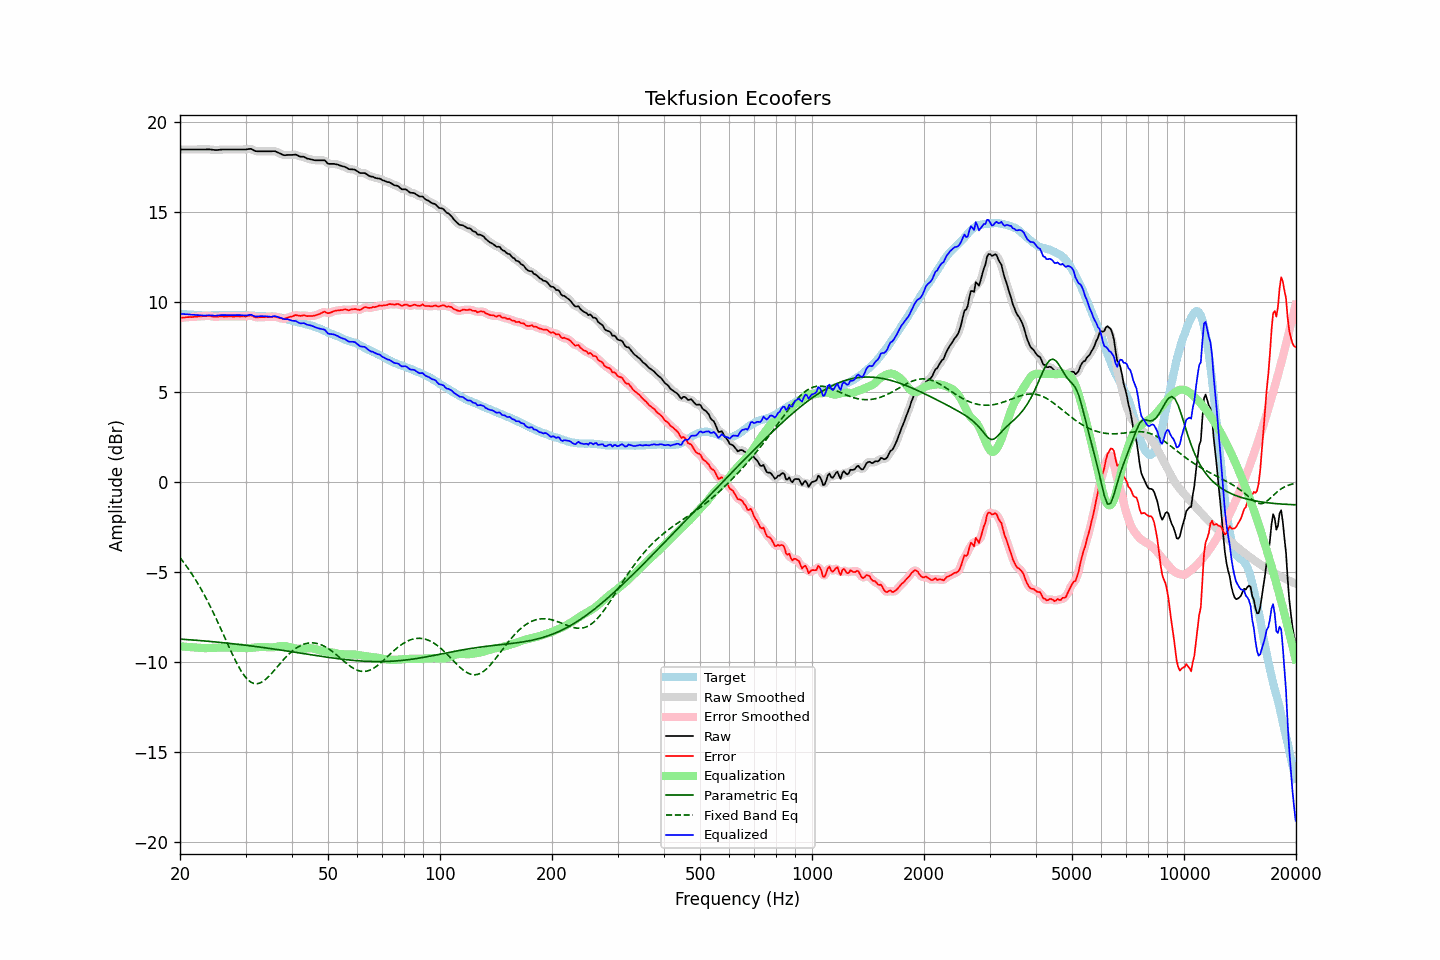

Source data for this figure (header and first rows):
frequency, raw, error, smoothed, error_smoothed, equalization, parametric_eq, fixed_band_eq, equalized_raw, equalized_smoothed, target
20.00, 18.49, 9.13, 18.49, 9.13, -9.13, -8.73, -4.20, 9.36, 9.36, 9.36
20.20, 18.49, 9.14, 18.49, 9.14, -9.14, -8.73, -4.31, 9.35, 9.35, 9.35
20.40, 18.49, 9.15, 18.49, 9.14, -9.14, -8.74, -4.43, 9.34, 9.34, 9.34
20.61, 18.49, 9.15, 18.49, 9.15, -9.15, -8.75, -4.55, 9.33, 9.33, 9.34
20.81, 18.49, 9.17, 18.49, 9.16, -9.16, -8.75, -4.67, 9.33, 9.33, 9.32
21.02, 18.49, 9.17, 18.49, 9.17, -9.17, -8.76, -4.80, 9.32, 9.32, 9.32
21.23, 18.49, 9.18, 18.49, 9.17, -9.17, -8.76, -4.92, 9.31, 9.31, 9.31
21.44, 18.49, 9.17, 18.49, 9.17, -9.18, -8.77, -5.06, 9.31, 9.31, 9.32
21.66, 18.49, 9.18, 18.49, 9.18, -9.18, -8.78, -5.19, 9.30, 9.30, 9.31
21.87, 18.49, 9.19, 18.49, 9.19, -9.19, -8.79, -5.33, 9.30, 9.30, 9.30
22.09, 18.49, 9.20, 18.49, 9.20, -9.20, -8.79, -5.47, 9.29, 9.29, 9.29
22.31, 18.49, 9.20, 18.49, 9.20, -9.20, -8.80, -5.62, 9.28, 9.28, 9.28
22.54, 18.49, 9.21, 18.49, 9.21, -9.21, -8.81, -5.77, 9.28, 9.28, 9.27
22.76, 18.49, 9.21, 18.49, 9.22, -9.22, -8.81, -5.93, 9.27, 9.27, 9.27
22.99, 18.49, 9.22, 18.48, 9.22, -9.23, -8.82, -6.09, 9.26, 9.26, 9.26
23.22, 18.49, 9.23, 18.49, 9.23, -9.23, -8.83, -6.25, 9.26, 9.26, 9.25
23.45, 18.49, 9.22, 18.49, 9.24, -9.23, -8.84, -6.42, 9.26, 9.26, 9.26
23.69, 18.50, 9.24, 18.49, 9.24, -9.23, -8.84, -6.59, 9.27, 9.26, 9.25
23.92, 18.50, 9.24, 18.49, 9.24, -9.22, -8.85, -6.76, 9.27, 9.27, 9.25
24.16, 18.49, 9.22, 18.49, 9.23, -9.22, -8.86, -6.94, 9.27, 9.27, 9.26
24.40, 18.48, 9.21, 18.48, 9.21, -9.21, -8.87, -7.12, 9.26, 9.26, 9.27
24.65, 18.47, 9.20, 18.46, 9.19, -9.21, -8.88, -7.31, 9.26, 9.26, 9.27
24.89, 18.46, 9.19, 18.46, 9.19, -9.20, -8.89, -7.50, 9.25, 9.25, 9.27
25.14, 18.46, 9.19, 18.46, 9.19, -9.20, -8.89, -7.69, 9.26, 9.26, 9.27
25.39, 18.47, 9.20, 18.46, 9.20, -9.20, -8.90, -7.88, 9.27, 9.27, 9.27
25.65, 18.48, 9.21, 18.47, 9.21, -9.20, -8.91, -8.08, 9.28, 9.28, 9.27
25.91, 18.49, 9.21, 18.48, 9.21, -9.20, -8.92, -8.27, 9.29, 9.28, 9.27
26.16, 18.49, 9.20, 18.49, 9.21, -9.20, -8.93, -8.47, 9.28, 9.28, 9.28
26.43, 18.49, 9.20, 18.49, 9.20, -9.20, -8.94, -8.67, 9.28, 9.28, 9.28
26.69, 18.49, 9.20, 18.49, 9.20, -9.20, -8.95, -8.87, 9.28, 9.28, 9.28
26.96, 18.49, 9.20, 18.49, 9.21, -9.20, -8.96, -9.07, 9.28, 9.28, 9.28
27.23, 18.49, 9.21, 18.49, 9.20, -9.20, -8.97, -9.27, 9.28, 9.28, 9.28
27.50, 18.49, 9.21, 18.49, 9.20, -9.20, -8.98, -9.46, 9.28, 9.28, 9.28
27.77, 18.49, 9.20, 18.49, 9.20, -9.20, -8.99, -9.65, 9.28, 9.28, 9.29
28.05, 18.49, 9.20, 18.49, 9.20, -9.20, -9.00, -9.83, 9.28, 9.28, 9.29
28.33, 18.49, 9.21, 18.49, 9.21, -9.20, -9.01, -10.01, 9.28, 9.28, 9.28
28.62, 18.49, 9.21, 18.49, 9.21, -9.20, -9.02, -10.18, 9.28, 9.28, 9.27
28.90, 18.49, 9.20, 18.49, 9.21, -9.20, -9.03, -10.34, 9.28, 9.28, 9.28
29.19, 18.49, 9.20, 18.49, 9.21, -9.21, -9.04, -10.49, 9.28, 9.28, 9.28
29.48, 18.49, 9.21, 18.48, 9.20, -9.21, -9.05, -10.63, 9.27, 9.27, 9.28
29.78, 18.49, 9.21, 18.49, 9.20, -9.22, -9.06, -10.76, 9.26, 9.26, 9.28
30.08, 18.49, 9.20, 18.49, 9.21, -9.23, -9.07, -10.87, 9.26, 9.27, 9.29
30.38, 18.51, 9.23, 18.51, 9.23, -9.23, -9.08, -10.97, 9.28, 9.28, 9.28
30.68, 18.52, 9.25, 18.52, 9.25, -9.22, -9.09, -11.05, 9.29, 9.29, 9.26
30.99, 18.53, 9.26, 18.51, 9.25, -9.22, -9.10, -11.12, 9.31, 9.29, 9.26
31.30, 18.49, 9.24, 18.48, 9.23, -9.21, -9.12, -11.16, 9.27, 9.27, 9.25
31.61, 18.44, 9.19, 18.44, 9.20, -9.20, -9.13, -11.19, 9.23, 9.24, 9.25
31.93, 18.40, 9.16, 18.40, 9.17, -9.19, -9.14, -11.20, 9.20, 9.21, 9.24
32.24, 18.39, 9.15, 18.39, 9.16, -9.18, -9.15, -11.21, 9.21, 9.21, 9.23
32.57, 18.39, 9.16, 18.38, 9.16, -9.17, -9.16, -11.19, 9.22, 9.21, 9.22
32.89, 18.39, 9.17, 18.38, 9.17, -9.16, -9.17, -11.16, 9.22, 9.22, 9.22
33.22, 18.39, 9.17, 18.39, 9.17, -9.16, -9.19, -11.11, 9.23, 9.23, 9.22
33.55, 18.39, 9.17, 18.39, 9.17, -9.16, -9.20, -11.05, 9.22, 9.22, 9.21
33.89, 18.39, 9.16, 18.39, 9.17, -9.17, -9.21, -10.98, 9.22, 9.22, 9.22
34.23, 18.39, 9.18, 18.39, 9.17, -9.18, -9.22, -10.91, 9.21, 9.21, 9.21
34.57, 18.39, 9.18, 18.38, 9.18, -9.18, -9.24, -10.82, 9.20, 9.20, 9.21
34.92, 18.39, 9.18, 18.39, 9.18, -9.19, -9.25, -10.73, 9.20, 9.20, 9.20
35.27, 18.39, 9.18, 18.39, 9.19, -9.19, -9.26, -10.63, 9.20, 9.21, 9.21
35.62, 18.40, 9.20, 18.39, 9.19, -9.18, -9.27, -10.53, 9.21, 9.21, 9.20
35.97, 18.39, 9.20, 18.38, 9.19, -9.17, -9.29, -10.43, 9.22, 9.21, 9.19
... 635 more rows
